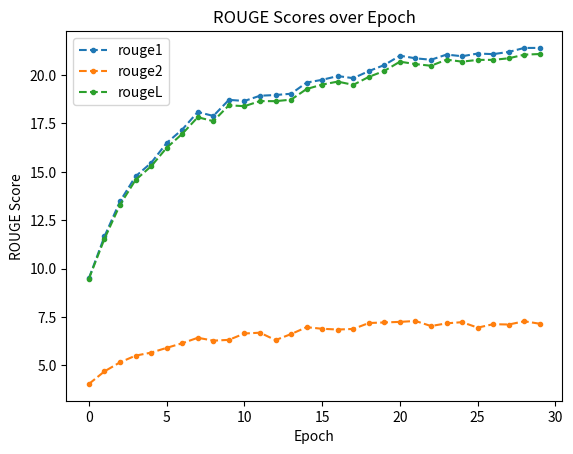
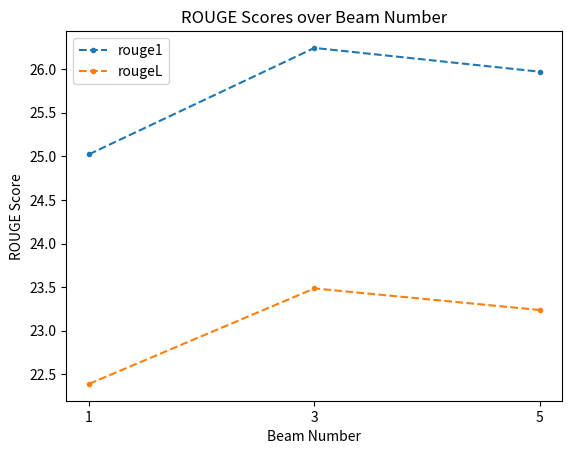
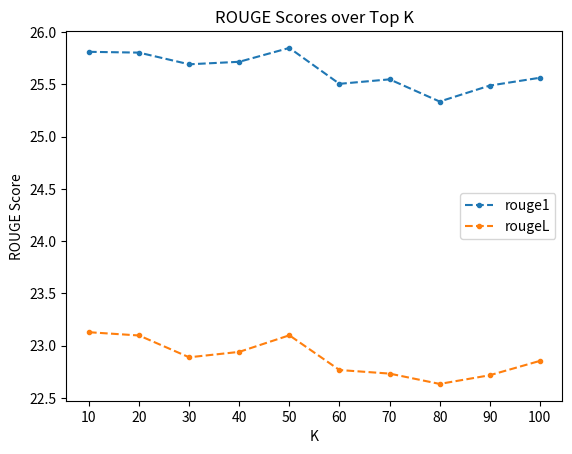
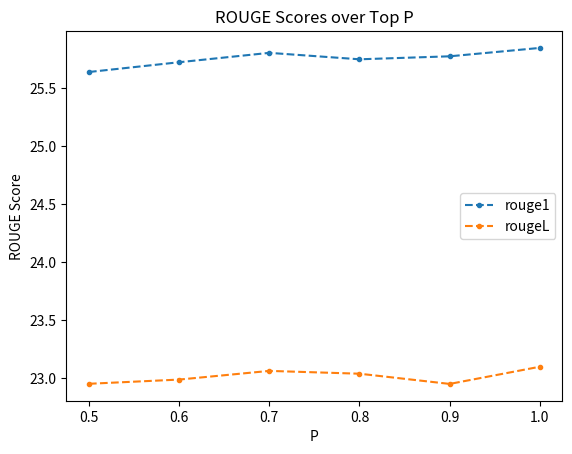
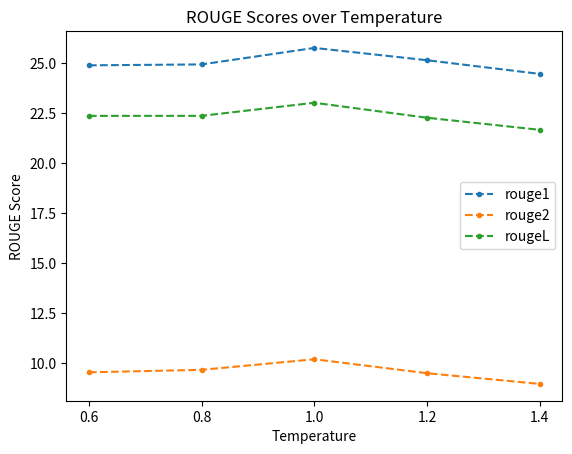

Reproduce these figures in Python, in order.
import matplotlib.pyplot as plt


# Q2
data = [
    {'rouge1': 9.5045, 'rouge2': 4.0379, 'rougeL': 9.4823, 'rougeLsum': 9.4722},
    {'rouge1': 11.6643, 'rouge2': 4.6873, 'rougeL': 11.5422, 'rougeLsum': 11.5426},
    {'rouge1': 13.4786, 'rouge2': 5.1542, 'rougeL': 13.3016, 'rougeLsum': 13.3438},
    {'rouge1': 14.7673, 'rouge2': 5.5008, 'rougeL': 14.5832, 'rougeLsum': 14.5909},
    {'rouge1': 15.464, 'rouge2': 5.6556, 'rougeL': 15.2879, 'rougeLsum': 15.2821},
    {'rouge1': 16.4945, 'rouge2': 5.9022, 'rougeL': 16.2441, 'rougeLsum': 16.2563},
    {'rouge1': 17.1868, 'rouge2': 6.1409, 'rougeL': 16.9648, 'rougeLsum': 16.9488},
    {'rouge1': 18.094, 'rouge2': 6.4234, 'rougeL': 17.8238, 'rougeLsum': 17.7983},
    {'rouge1': 17.889, 'rouge2': 6.2746, 'rougeL': 17.6199, 'rougeLsum': 17.6108},
    {'rouge1': 18.7207, 'rouge2': 6.3153, 'rougeL': 18.4391, 'rougeLsum': 18.4321},
    {'rouge1': 18.6641, 'rouge2': 6.6442, 'rougeL': 18.3946, 'rougeLsum': 18.3551},
    {'rouge1': 18.9344, 'rouge2': 6.6854, 'rougeL': 18.6566, 'rougeLsum': 18.6237},
    {'rouge1': 18.9714, 'rouge2': 6.3029, 'rougeL': 18.6536, 'rougeLsum': 18.6278},
    {'rouge1': 19.0373, 'rouge2': 6.6148, 'rougeL': 18.7316, 'rougeLsum': 18.7046},
    {'rouge1': 19.6139, 'rouge2': 6.9704, 'rougeL': 19.2818, 'rougeLsum': 19.2517},
    {'rouge1': 19.7571, 'rouge2': 6.8883, 'rougeL': 19.5103, 'rougeLsum': 19.4882},
    {'rouge1': 19.9511, 'rouge2': 6.8495, 'rougeL': 19.6648, 'rougeLsum': 19.6121},
    {'rouge1': 19.842, 'rouge2': 6.8793, 'rougeL': 19.4958, 'rougeLsum': 19.5102},
    {'rouge1': 20.2066, 'rouge2': 7.1858, 'rougeL': 19.9084, 'rougeLsum': 19.8926},
    {'rouge1': 20.5221, 'rouge2': 7.2156, 'rougeL': 20.218, 'rougeLsum': 20.2073},
    {'rouge1': 21.0032, 'rouge2': 7.2447, 'rougeL': 20.6949, 'rougeLsum': 20.6928},
    {'rouge1': 20.8688, 'rouge2': 7.2921, 'rougeL': 20.5696, 'rougeLsum': 20.5351},
    {'rouge1': 20.7931, 'rouge2': 7.0298, 'rougeL': 20.4835, 'rougeLsum': 20.4419},
    {'rouge1': 21.0616, 'rouge2': 7.1692, 'rougeL': 20.7995, 'rougeLsum': 20.7727},
    {'rouge1': 20.9757, 'rouge2': 7.2296, 'rougeL': 20.6961, 'rougeLsum': 20.6677},
    {'rouge1': 21.1148, 'rouge2': 6.9473, 'rougeL': 20.7864, 'rougeLsum': 20.7693},
    {'rouge1': 21.0842, 'rouge2': 7.1251, 'rougeL': 20.7885, 'rougeLsum': 20.7564},
    {'rouge1': 21.1995, 'rouge2': 7.1088, 'rougeL': 20.8703, 'rougeLsum': 20.8554},
    {'rouge1': 21.4055, 'rouge2': 7.2766, 'rougeL': 21.0571, 'rougeLsum': 21.037},
    {'rouge1': 21.4052, 'rouge2': 7.1478, 'rougeL': 21.0904, 'rougeLsum': 21.0505}
]

# Extract each ROUGE metric into separate lists
rouge1 = [d['rouge1'] for d in data]
rouge2 = [d['rouge2'] for d in data]
rougeL = [d['rougeL'] for d in data]
rougeLsum = [d['rougeLsum'] for d in data]

# Generate x-axis values (data point indices)
x = list(range(0, len(data)))

# Plotting the ROUGE scores
plt.figure(1)
plt.plot(x, rouge1, marker='.', linestyle='--', label='rouge1')
plt.plot(x, rouge2, marker='.', linestyle='--', label='rouge2')
plt.plot(x, rougeL, marker='.', linestyle='--', label='rougeL')
#plt.plot(x, rougeLsum, marker='.', linestyle='--', label='rougeLsum')

plt.xlabel('Epoch')
plt.ylabel('ROUGE Score')
plt.title('ROUGE Scores over Epoch')
plt.legend()
#plt.show()


# Q3
# - Beam Search



data = [
    {"rouge-1": 25.023210145212016, "rouge-2": 9.409571998321532, "rouge-l": 22.3900892934053},
    {"rouge-1": 26.243396505367633, "rouge-2": 10.502798507636231, "rouge-l": 23.485434720915918},
    {"rouge-1": 25.97040680259727, "rouge-2": 10.459695369062331, "rouge-l": 23.237683138272694}
]

# Extract each ROUGE metric into separate lists
rouge1 = [d['rouge-1'] for d in data]
rouge2 = [d['rouge-2'] for d in data]
rougeL = [d['rouge-l'] for d in data]

# Generate x-axis values (data point indices)
#x = list(range(0, len(data)))
x = [1,3,5]

# Plotting the ROUGE scores
plt.figure(2)
plt.plot(x, rouge1, marker='.', linestyle='--', label='rouge1')
#plt.plot(x, rouge2, marker='.', linestyle='--', label='rouge2')
plt.plot(x, rougeL, marker='.', linestyle='--', label='rougeL')
#plt.plot(x, rougeLsum, marker='.', linestyle='--', label='rougeLsum')

plt.xticks(x, [str(i) for i in x])
plt.xlabel('Beam Number')
plt.ylabel('ROUGE Score')
plt.title('ROUGE Scores over Beam Number')
plt.legend()
#plt.show()



# - Top-k Sample


data = [
    {"rouge-1": 25.810834735583672, "rouge-2": 10.131189974874824, "rouge-l": 23.129143201185553},
    {"rouge-1": 25.803207749160688, "rouge-2": 10.145129606249661, "rouge-l": 23.097810687093833},
    {"rouge-1": 25.691518968050183, "rouge-2": 10.000808087204126, "rouge-l": 22.88922565049978},
    {"rouge-1": 25.71556389615391, "rouge-2": 10.164527205635933, "rouge-l": 22.94106571094801},
    {"rouge-1": 25.848126335026034, "rouge-2": 10.182116944673767, "rouge-l": 23.099687450121884},
    {"rouge-1": 25.50465577322006, "rouge-2": 10.003358580651666, "rouge-l": 22.7675642320746},
    {"rouge-1": 25.547577317067756, "rouge-2": 9.976650208815688, "rouge-l": 22.73339165904095},
    {"rouge-1": 25.335353740891055, "rouge-2": 9.820889181962116, "rouge-l": 22.634564222102927},
    {"rouge-1": 25.488003813772536, "rouge-2": 10.033591409115246, "rouge-l": 22.717668256176644},
    {"rouge-1": 25.56271294643664, "rouge-2": 9.9859919053637, "rouge-l": 22.854821679876707}
]

# Extract each ROUGE metric into separate lists
rouge1 = [d['rouge-1'] for d in data]
rouge2 = [d['rouge-2'] for d in data]
rougeL = [d['rouge-l'] for d in data]

# Generate x-axis values (data point indices)
#x = list(range(0, len(data)))
x = [10,20,30,40,50,60,70,80,90,100]

# Plotting the ROUGE scores
plt.figure(3)
plt.plot(x, rouge1, marker='.', linestyle='--', label='rouge1')
#plt.plot(x, rouge2, marker='.', linestyle='--', label='rouge2')
plt.plot(x, rougeL, marker='.', linestyle='--', label='rougeL')
#plt.plot(x, rougeLsum, marker='.', linestyle='--', label='rougeLsum')

plt.xticks(x, [str(i) for i in x])
plt.xlabel('K')
plt.ylabel('ROUGE Score')
plt.title('ROUGE Scores over Top K')
plt.legend()
#plt.show()

# - Top-P Sample


data = [
    {"rouge-1": 25.64058386033518, "rouge-2": 9.951699946868612, "rouge-l": 22.952634759313103},
    {"rouge-1": 25.724795312919564, "rouge-2": 10.037950969102132, "rouge-l": 22.988950157740966},
    {"rouge-1": 25.805641846531863, "rouge-2": 10.09631675166291, "rouge-l": 23.063791149482785},
    {"rouge-1": 25.750055219617657, "rouge-2": 10.116143826965558, "rouge-l": 23.039495082891822},
    {"rouge-1": 25.775856165151882, "rouge-2": 10.118151704674164, "rouge-l": 22.951460128080743},
    {"rouge-1": 25.848126335026034, "rouge-2": 10.182116944673767, "rouge-l": 23.099687450121884}
]

# Extract each ROUGE metric into separate lists
rouge1 = [d['rouge-1'] for d in data]
rouge2 = [d['rouge-2'] for d in data]
rougeL = [d['rouge-l'] for d in data]

# Generate x-axis values (data point indices)
#x = list(range(0, len(data)))
x = [0.5, 0.6, 0.7, 0.8, 0.9, 1.0]

# Plotting the ROUGE scores
plt.figure(4)
plt.plot(x, rouge1, marker='.', linestyle='--', label='rouge1')
#plt.plot(x, rouge2, marker='.', linestyle='--', label='rouge2')
plt.plot(x, rougeL, marker='.', linestyle='--', label='rougeL')
#plt.plot(x, rougeLsum, marker='.', linestyle='--', label='rougeLsum')

plt.xticks(x, [str(i) for i in x])
plt.xlabel('P')
plt.ylabel('ROUGE Score')
plt.title('ROUGE Scores over Top P')
plt.legend()
#plt.show()

# - Temperature


data = [
    {"rouge-1": 24.88914162890027, "rouge-2": 9.550457424257882, "rouge-l": 22.363428156578816},
    {"rouge-1": 24.935094084727165, "rouge-2": 9.673700474310177, "rouge-l": 22.365453134088156},
    {"rouge-1": 25.759052530759654, "rouge-2": 10.201863280548263, "rouge-l": 23.01884107674031},
    {"rouge-1": 25.14390633663046, "rouge-2": 9.504375043363734, "rouge-l": 22.269738920677327},
    {"rouge-1": 24.460186191243473, "rouge-2": 8.969869027698502, "rouge-l": 21.66578079860883}
]

# Extract each ROUGE metric into separate lists
rouge1 = [d['rouge-1'] for d in data]
rouge2 = [d['rouge-2'] for d in data]
rougeL = [d['rouge-l'] for d in data]

# Generate x-axis values (data point indices)
#x = list(range(0, len(data)))
x = [0.6, 0.8, 1.0, 1.2, 1.4]

# Plotting the ROUGE scores
plt.figure(5)
plt.plot(x, rouge1, marker='.', linestyle='--', label='rouge1')
plt.plot(x, rouge2, marker='.', linestyle='--', label='rouge2')
plt.plot(x, rougeL, marker='.', linestyle='--', label='rougeL')
#plt.plot(x, rougeLsum, marker='.', linestyle='--', label='rougeLsum')

plt.xticks(x, [str(i) for i in x])
plt.xlabel('Temperature')
plt.ylabel('ROUGE Score')
plt.title('ROUGE Scores over Temperature')
plt.legend()
plt.show()